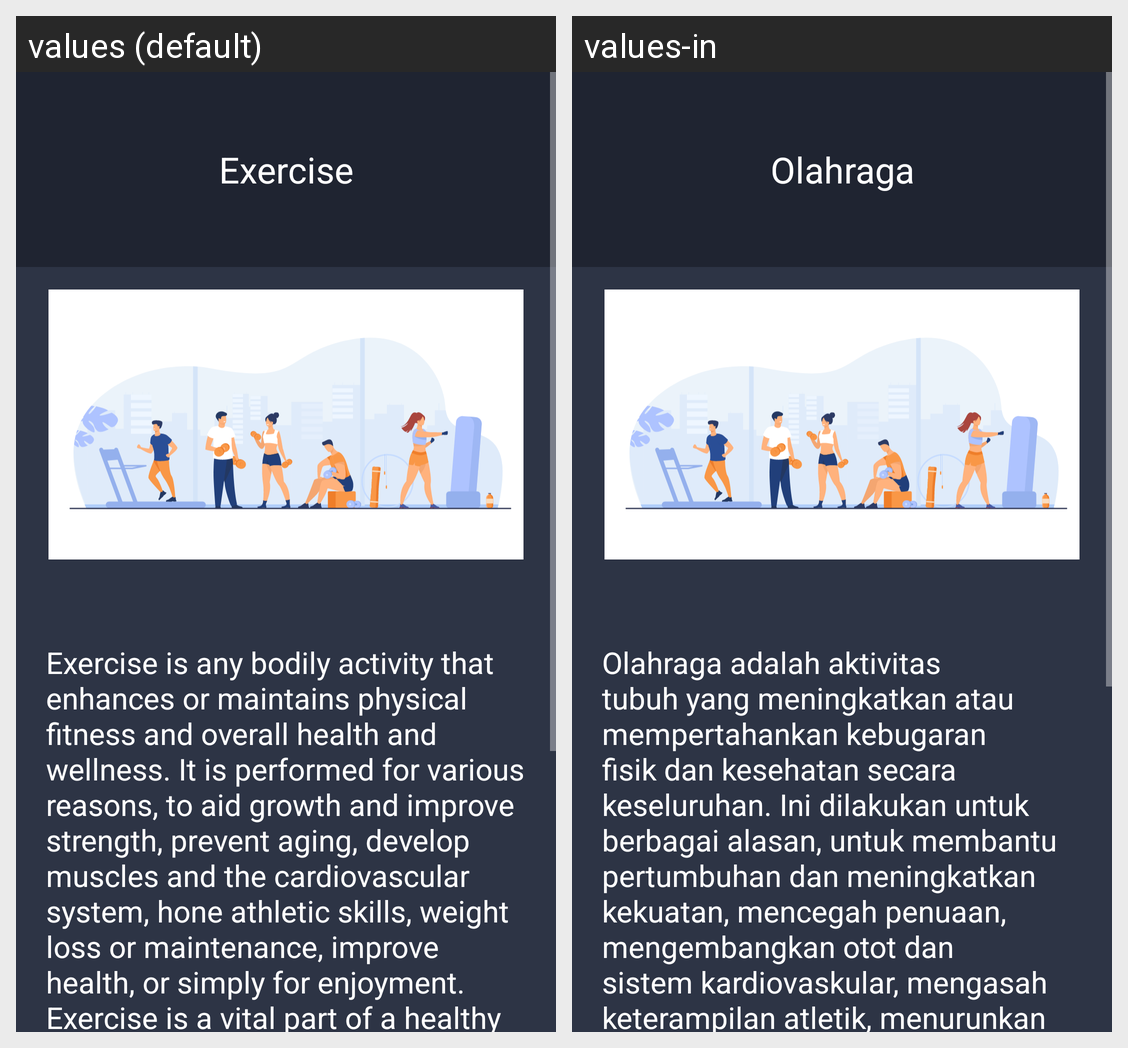

Strings drawn on this Android screen and how each of the app's shown locales translates them:
Android screen res/layout/fragment_exercise.xml rendered under 2 locales, left to right: values (default), values-in. Device: Nexus 5 (rendered at 1080×1920; each locale shown at half size, 540×960, under a caption strip naming it); theme Theme.UTS_Lec.
Strings drawn on this screen, with the default value and each locale's value (text and hints the layout hard-codes, and strings that could not be matched under every locale, appear in the picture but are not listed):

exercise_title
  values: Exercise
  values-in: Olahraga

exercise_description
  values: Exercise is any bodily activity that enhances or maintains physical fitness and overall health and wellness. It is performed for various reasons, to aid growth and improve strength, prevent aging, develop muscles and the cardiovascular system, hone athletic skills, weight loss or maintenance, improve health, or simply for enjoyment. Exercise is a vital part of a healthy lifestyle and can help …[clipped]
  values-in: Olahraga adalah aktivitas tubuh yang meningkatkan atau mempertahankan kebugaran fisik dan kesehatan secara keseluruhan. Ini dilakukan untuk berbagai alasan, untuk membantu pertumbuhan dan meningkatkan kekuatan, mencegah penuaan, mengembangkan otot dan sistem kardiovaskular, mengasah keterampilan atletik, menurunkan atau mempertahankan berat badan, meningkatkan kesehatan, atau hanya untuk …[clipped]
